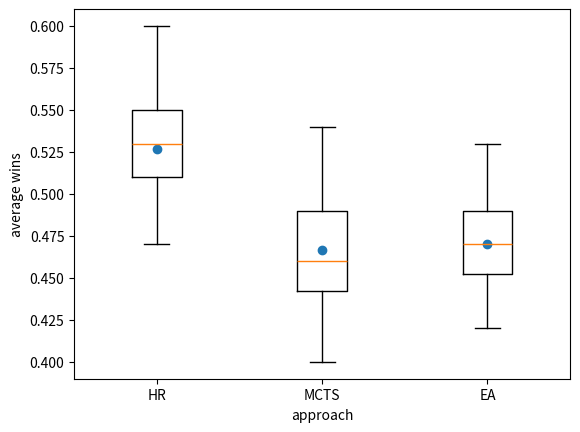

The script that saved this image:
import matplotlib.pyplot as plt
import numpy as np

x = [
[0.5,0.5,0.52,0.55,0.52,0.55,0.54,0.48,0.47,0.56,0.53,0.52,0.55,0.54,0.53,0.55,0.6,0.47,0.57,0.5,0.53,0.51,0.52,0.56,0.53,0.55,0.53,0.52,0.5,0.51],
[0.45,0.43,0.52,0.42,0.5,0.4,0.48,0.48,0.46,0.45,0.5,0.42,0.45,0.54,0.44,0.49,0.49,0.46,0.44,0.53,0.51,0.45,0.45,0.47,0.47,0.44,0.43,0.49,0.48,0.45],
[0.48,0.46,0.53,0.49,0.43,0.47,0.45,0.44,0.46,0.47,0.49,0.48,0.44,0.49,0.51,0.47,0.5,0.46,0.46,0.46,0.51,0.49,0.46,0.48,0.44,0.42,0.45,0.51,0.44,0.47]
]




ax1 = plt.subplot()
ax1.boxplot(x)
#ax1.set_ylim([0.45, 0.6])
plt.xlabel('approach')
plt.ylabel('average wins')

means = [np.mean(px) for px in x]
plt.xticks((1,2,3),('HR', 'MCTS', 'EA'))
plt.scatter([1,2,3], means)

#plt.boxplot(x)
plt.show()




